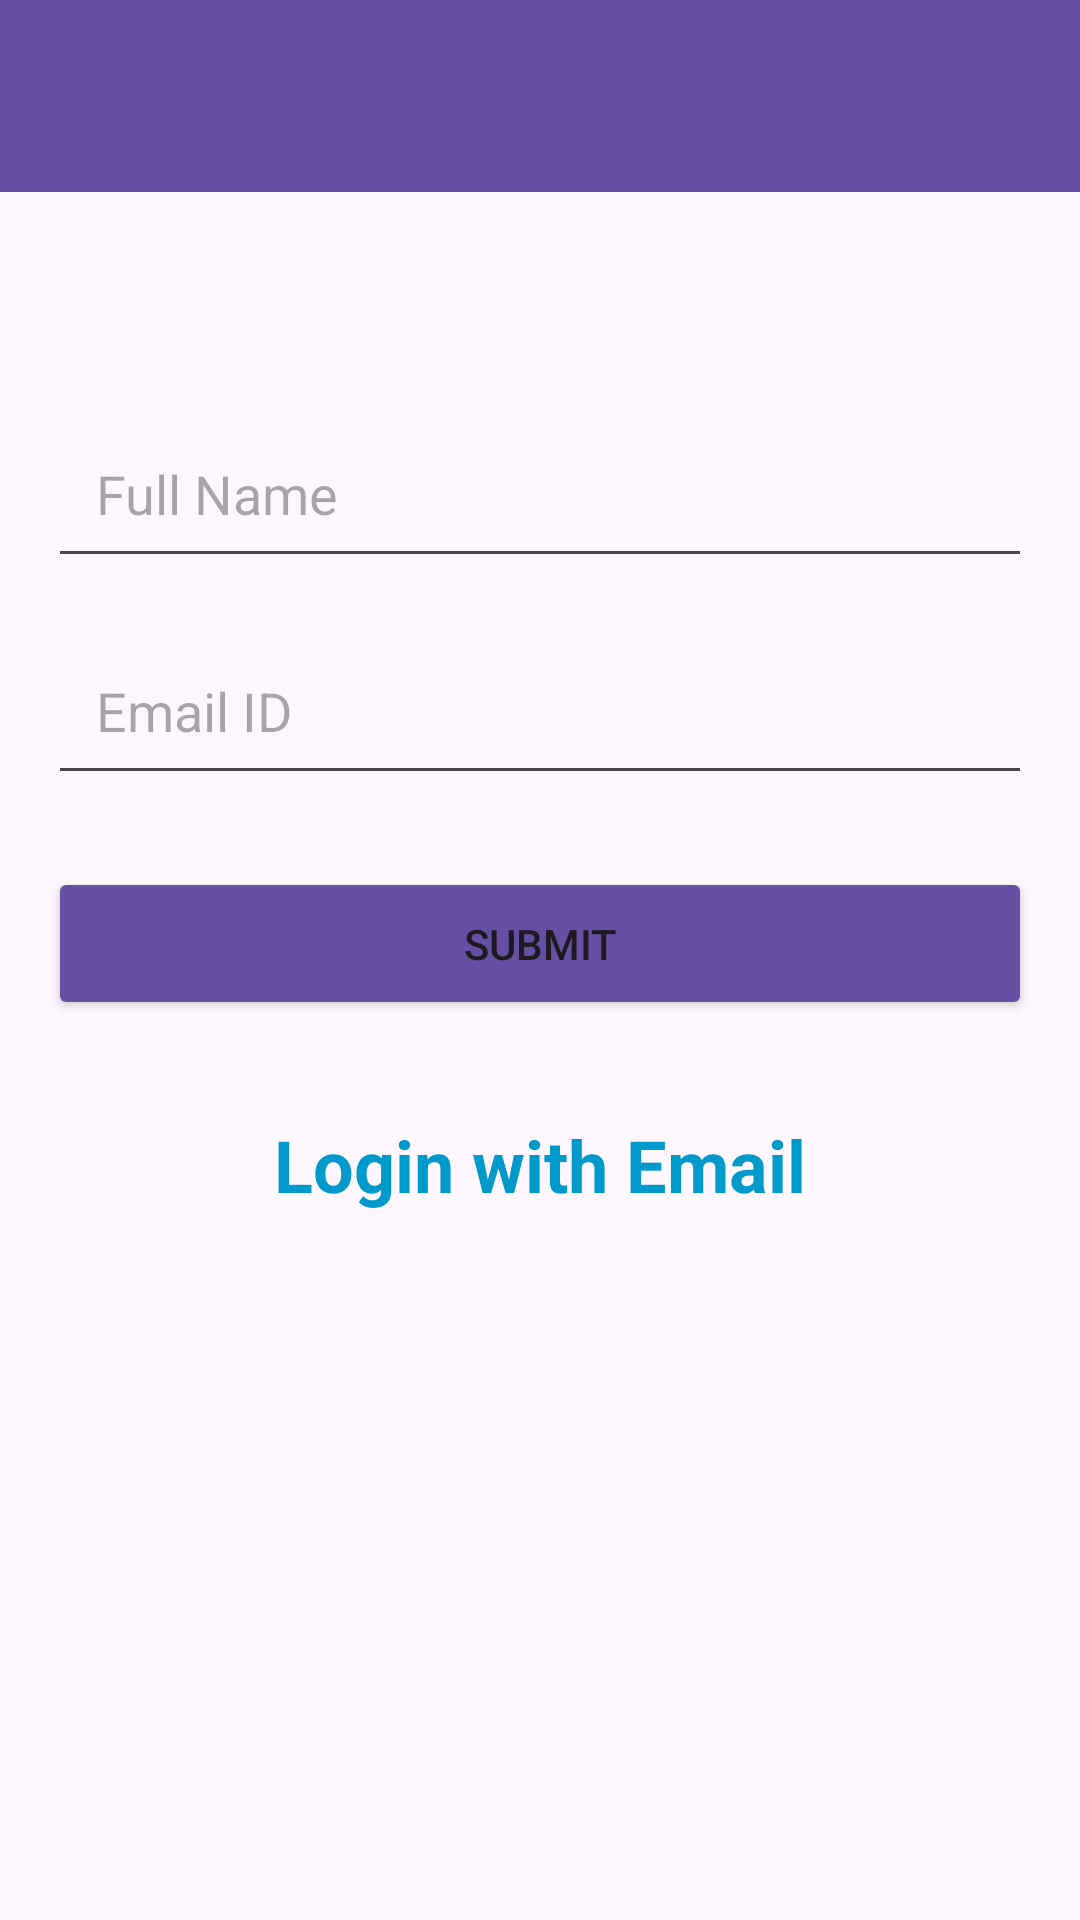

Here is an Android app screen rendered from its layout file. Give the layout XML and the strings, colors and styles it references.
<!-- AndroidManifest.xml: application theme Theme.CheckPinnacleBooksPiracy -->
<!-- res/layout/activity_student_details.xml -->
<?xml version="1.0" encoding="utf-8"?>
<RelativeLayout xmlns:android="http://schemas.android.com/apk/res/android"
    xmlns:tools="http://schemas.android.com/tools"
    android:layout_width="match_parent"
    android:layout_height="match_parent"
    tools:context=".ui.activities.StudentDetailsActivity">

    <androidx.appcompat.widget.Toolbar
        android:id="@+id/toolbar"
        android:layout_width="match_parent"
        android:layout_height="?attr/actionBarSize"
        android:background="?attr/colorPrimary"
        android:theme="@style/ThemeOverlay.AppCompat.ActionBar"
        android:elevation="4dp"
        android:layout_alignParentTop="true" />

    <ScrollView
        android:layout_width="match_parent"
        android:layout_height="match_parent"
        android:layout_below="@id/toolbar"
        android:padding="16dp">

        <LinearLayout
            android:layout_width="match_parent"
            android:layout_height="wrap_content"
            android:orientation="vertical"
            android:gravity="center">

            <TextView
                android:id="@+id/txtScannedBarcode1"
                android:layout_width="match_parent"
                android:layout_height="wrap_content"
                android:text=""
                android:textSize="18sp"
                android:textStyle="bold"
                android:layout_marginTop="24dp"
                android:layout_marginBottom="8dp"
                android:gravity="center" />

            <EditText
                android:id="@+id/editTextFullName"
                android:layout_width="match_parent"
                android:layout_height="wrap_content"
                android:hint="Full Name"
                android:padding="16dp"
                android:layout_marginBottom="16dp" />

            <EditText
                android:id="@+id/editTextEmail"
                android:layout_width="match_parent"
                android:layout_height="wrap_content"
                android:hint="Email ID"
                android:inputType="textEmailAddress"
                android:padding="16dp"
                android:layout_marginBottom="24dp" />

            <Button
                android:id="@+id/buttonSubmit"
                android:layout_width="match_parent"
                android:layout_height="wrap_content"
                android:text="Submit"
                android:backgroundTint="?attr/colorPrimary"
                android:padding="16dp"
                android:layout_marginBottom="16dp"
                android:onClick="onSubmitClicked" />

            <TextView
                android:id="@+id/textViewLogin"
                android:layout_width="wrap_content"
                android:layout_height="wrap_content"
                android:text="Login with Email"
                android:textColor="@android:color/holo_blue_dark"
                android:textStyle="bold"
                android:clickable="true"
                android:focusable="true"
                android:autoLink="all"
                android:padding="16dp"
                android:textSize="24sp"
                android:layout_gravity="center" />
        </LinearLayout>
    </ScrollView>

</RelativeLayout>
<!-- resources referenced by this layout -->
<resources>
  <style name="Theme.CheckPinnacleBooksPiracy" parent="Base.Theme.CheckPinnacleBooksPiracy" />
  <style name="Base.Theme.CheckPinnacleBooksPiracy" parent="Theme.Material3.DayNight.NoActionBar">
          
          
      </style>
</resources>
